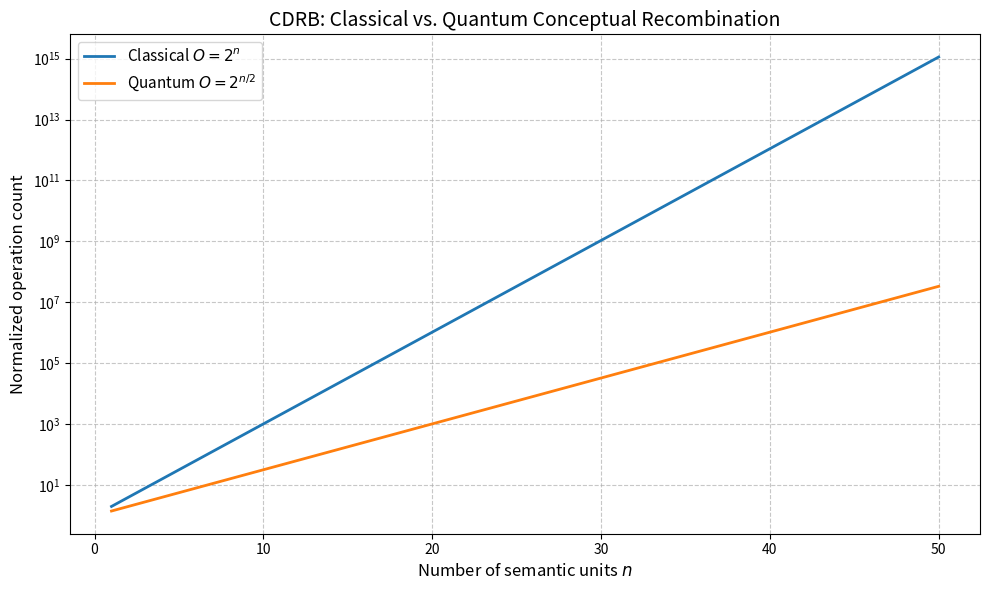

Source code (Python):
#!/usr/bin/env python3
"""
Concept Decomposition-Recombination Benchmark (CDRB)
Simulates classical vs. quantum operation counts for conceptual recombination.
"""

import numpy as np
import matplotlib.pyplot as plt

def classical_ops(n, k=1.0):
    """Classical 0/1 bit-based decomposition-recombination."""
    return k * (2.0 ** n)

def quantum_ops(n, k=1.0):
    """Quantum superposition-based decomposition-recombination."""
    return k * (2.0 ** (n / 2.0))

def constraint_entropy(rigidities, eps=1e-12):
    """
    Compute constraint entropy from a vector of concept rigidities in [0,1].
    C = -sum r_i * log(r_i)
    """
    r = np.clip(rigidities, eps, 1.0)
    return -np.sum(r * np.log(r))

def decomposition_potential(n_units, n_max, success_rates):
    """
    Compute decomposition potential.
    D = sum (n_j / N_max) * f_j
    """
    n_units = np.asarray(n_units)
    success_rates = np.asarray(success_rates)
    return np.sum((n_units / n_max) * success_rates)

if __name__ == "__main__":
    n_values = np.arange(1, 51)
    k = 1.0

    O_classical = classical_ops(n_values, k)
    O_quantum = quantum_ops(n_values, k)

    # Save benchmark data
    np.savetxt(
        "cdrb_benchmark_data.csv",
        np.column_stack([n_values, O_classical, O_quantum]),
        delimiter=",",
        header="n,classical_ops,quantum_ops",
        comments=""
    )

    # Plot
    plt.figure(figsize=(10, 6))
    plt.semilogy(n_values, O_classical, label=r"Classical $O=2^n$", linewidth=2)
    plt.semilogy(n_values, O_quantum, label=r"Quantum $O=2^{n/2}$", linewidth=2)
    plt.xlabel("Number of semantic units $n$", fontsize=12)
    plt.ylabel("Normalized operation count", fontsize=12)
    plt.title("CDRB: Classical vs. Quantum Conceptual Recombination", fontsize=14)
    plt.legend(fontsize=11)
    plt.grid(True, which="both", linestyle="--", alpha=0.7)
    plt.tight_layout()
    plt.savefig("cdrb_benchmark.png", dpi=300)
    plt.show()

    # Demonstration of constraint entropy and decomposition potential
    rigidities = np.array([0.95, 0.90, 0.85, 0.20, 0.15])  # high rigidity for first 3 concepts
    print(f"Constraint entropy: {constraint_entropy(rigidities):.3f}")

    n_units = [8, 6, 10, 4, 5]
    n_max = 20
    success_rates = [0.9, 0.8, 0.85, 0.95, 0.9]
    print(f"Decomposition potential: {decomposition_potential(n_units, n_max, success_rates):.3f}")
